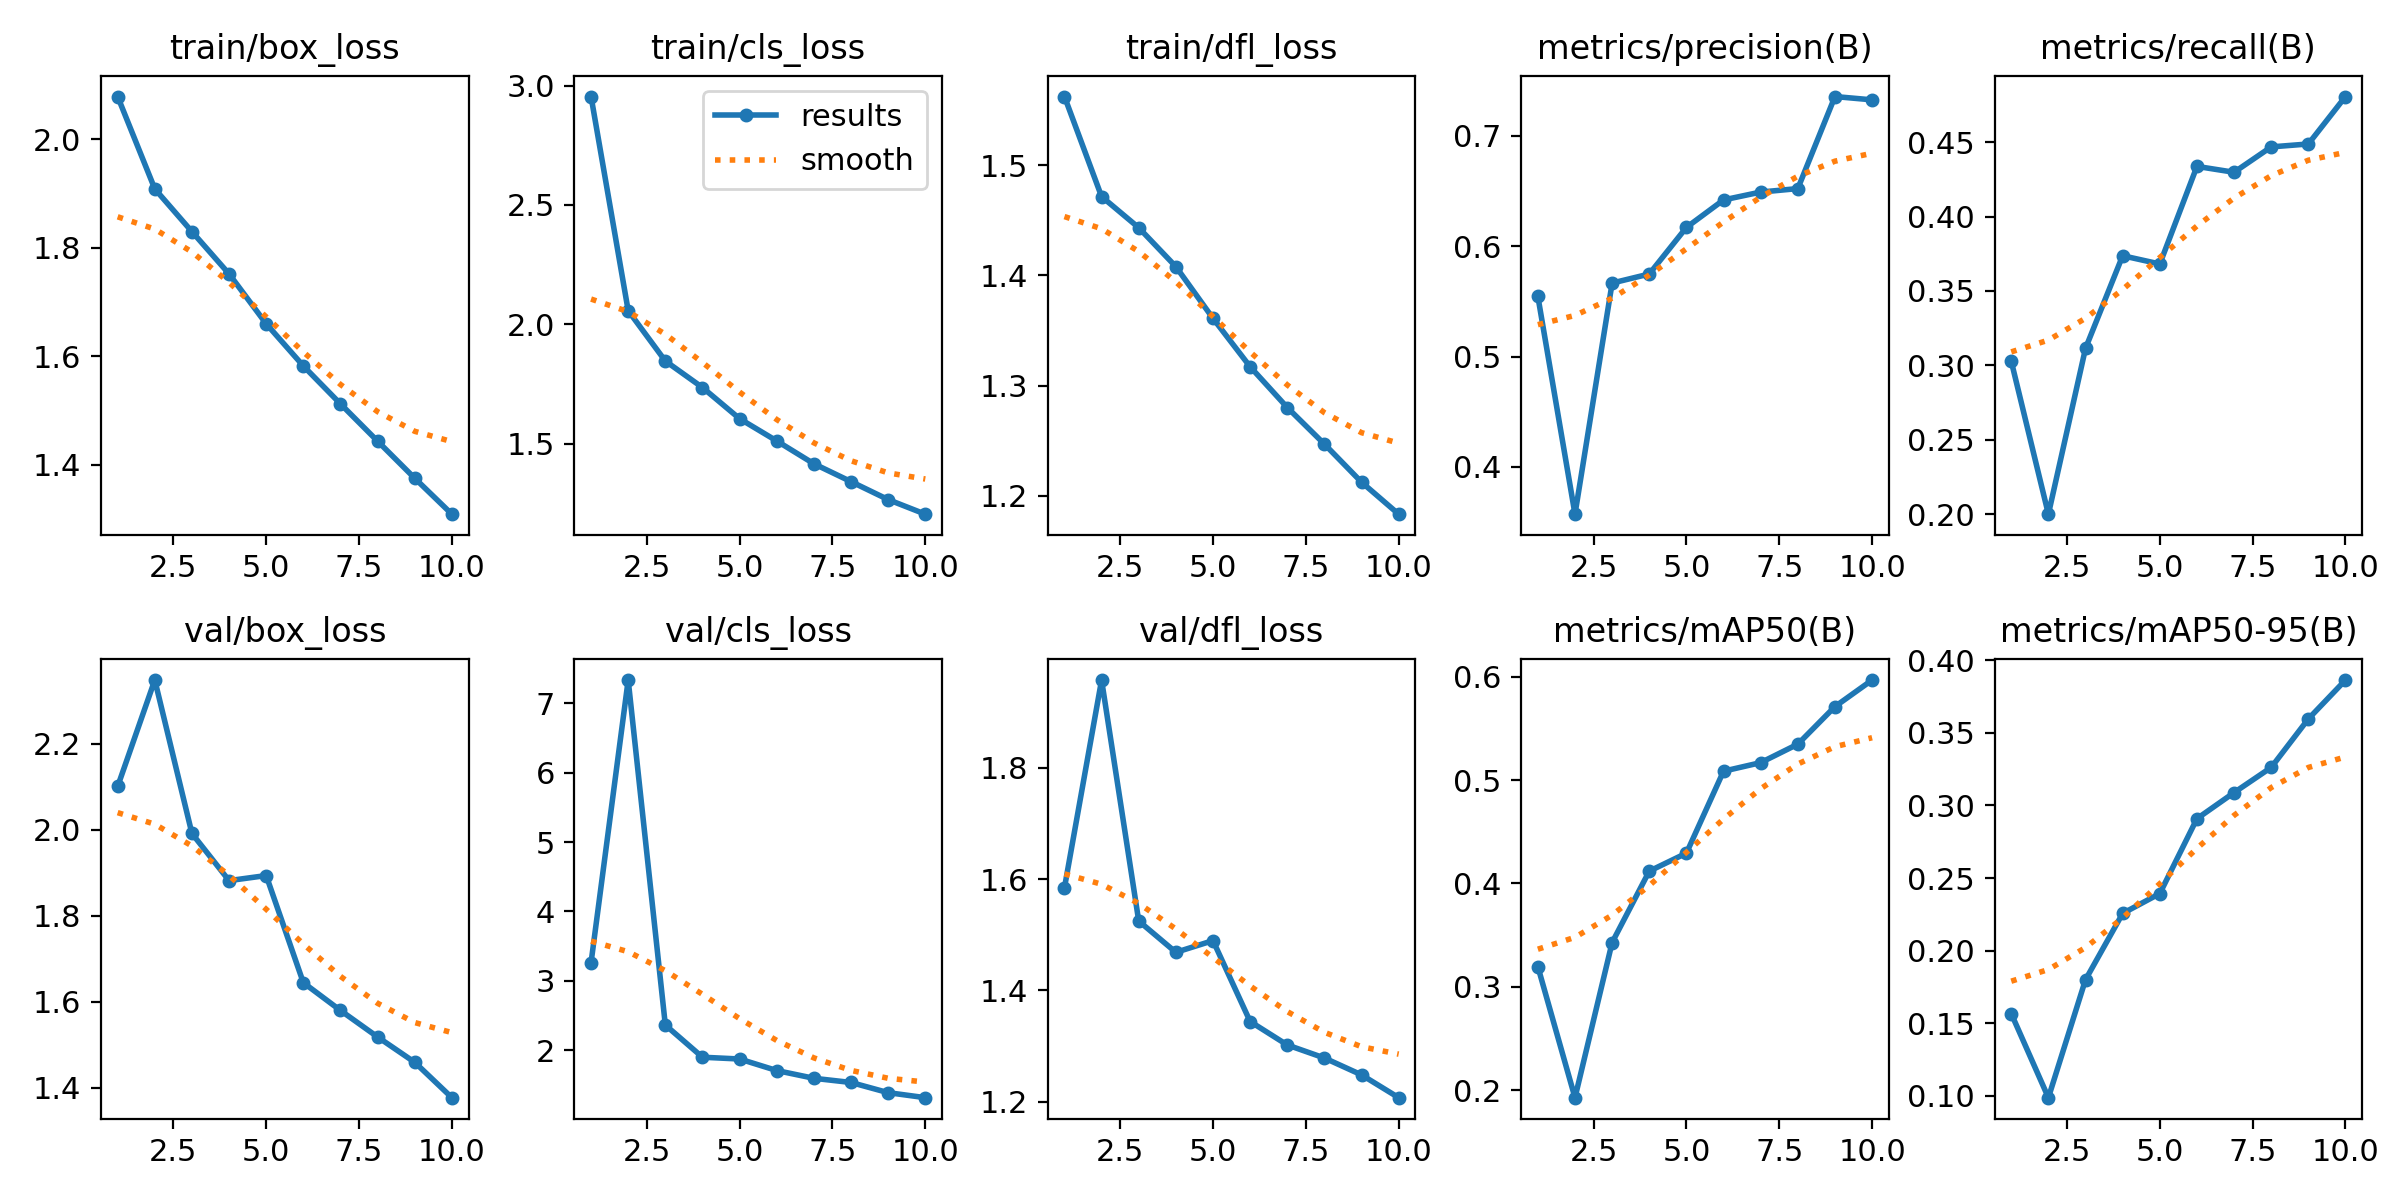

The table this chart was drawn from, first rows:
epoch, time, train/box_loss, train/cls_loss, train/dfl_loss, metrics/precision(B), metrics/recall(B), metrics/mAP50(B), metrics/mAP50-95(B), val/box_loss, val/cls_loss, val/dfl_loss, lr/pg0, lr/pg1, lr/pg2
1, 1871, 2.079, 2.954, 1.562, 0.5546, 0.3028, 0.3196, 0.1566, 2.1, 3.263, 1.584, 0.0006641, 0.0006641, 0.0006641
2, 3576, 1.909, 2.057, 1.471, 0.3572, 0.2001, 0.1928, 0.09866, 2.348, 7.336, 1.958, 0.001199, 0.001199, 0.001199
3, 5278, 1.83, 1.846, 1.443, 0.5666, 0.3115, 0.3429, 0.1799, 1.991, 2.363, 1.525, 0.001602, 0.001602, 0.001602
4, 6981, 1.752, 1.735, 1.408, 0.5748, 0.3737, 0.4119, 0.2256, 1.882, 1.899, 1.469, 0.001406, 0.001406, 0.001406
5, 9316, 1.66, 1.604, 1.361, 0.6171, 0.3681, 0.4294, 0.2393, 1.893, 1.874, 1.49, 0.001208, 0.001208, 0.001208
6, 11013, 1.582, 1.511, 1.317, 0.642, 0.4337, 0.5087, 0.2909, 1.644, 1.707, 1.344, 0.00101, 0.00101, 0.00101
7, 12712, 1.512, 1.415, 1.28, 0.6491, 0.4297, 0.5169, 0.3089, 1.58, 1.595, 1.302, 0.000812, 0.000812, 0.000812
8, 14415, 1.444, 1.34, 1.247, 0.6522, 0.4468, 0.5348, 0.3262, 1.518, 1.535, 1.279, 0.000614, 0.000614, 0.000614
9, 16115, 1.375, 1.265, 1.212, 0.7357, 0.4487, 0.5712, 0.3596, 1.459, 1.388, 1.248, 0.000416, 0.000416, 0.000416
10, 17814, 1.309, 1.204, 1.183, 0.7327, 0.4806, 0.5968, 0.3864, 1.377, 1.316, 1.207, 0.000218, 0.000218, 0.000218
